6-way image classification set "soc" from GitHub (omae11/MSTAR-dataset); label vocabulary: BMP-2 infantry fighting vehicle, BRDM-2 armored scout vehicle, BTR-60 armored personnel carrier, BTR-70 armored personnel carrier, ZIL-131 military truck, ZSU-23-4 self-propelled anti-aircraft gun.

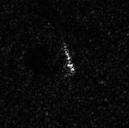
Label: BRDM-2 armored scout vehicle

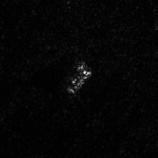
Label: ZSU-23-4 self-propelled anti-aircraft gun

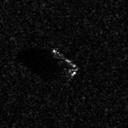
Label: BTR-70 armored personnel carrier

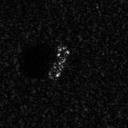
Label: BTR-60 armored personnel carrier

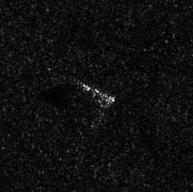
Label: ZIL-131 military truck

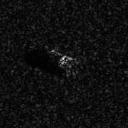
Label: BMP-2 infantry fighting vehicle
